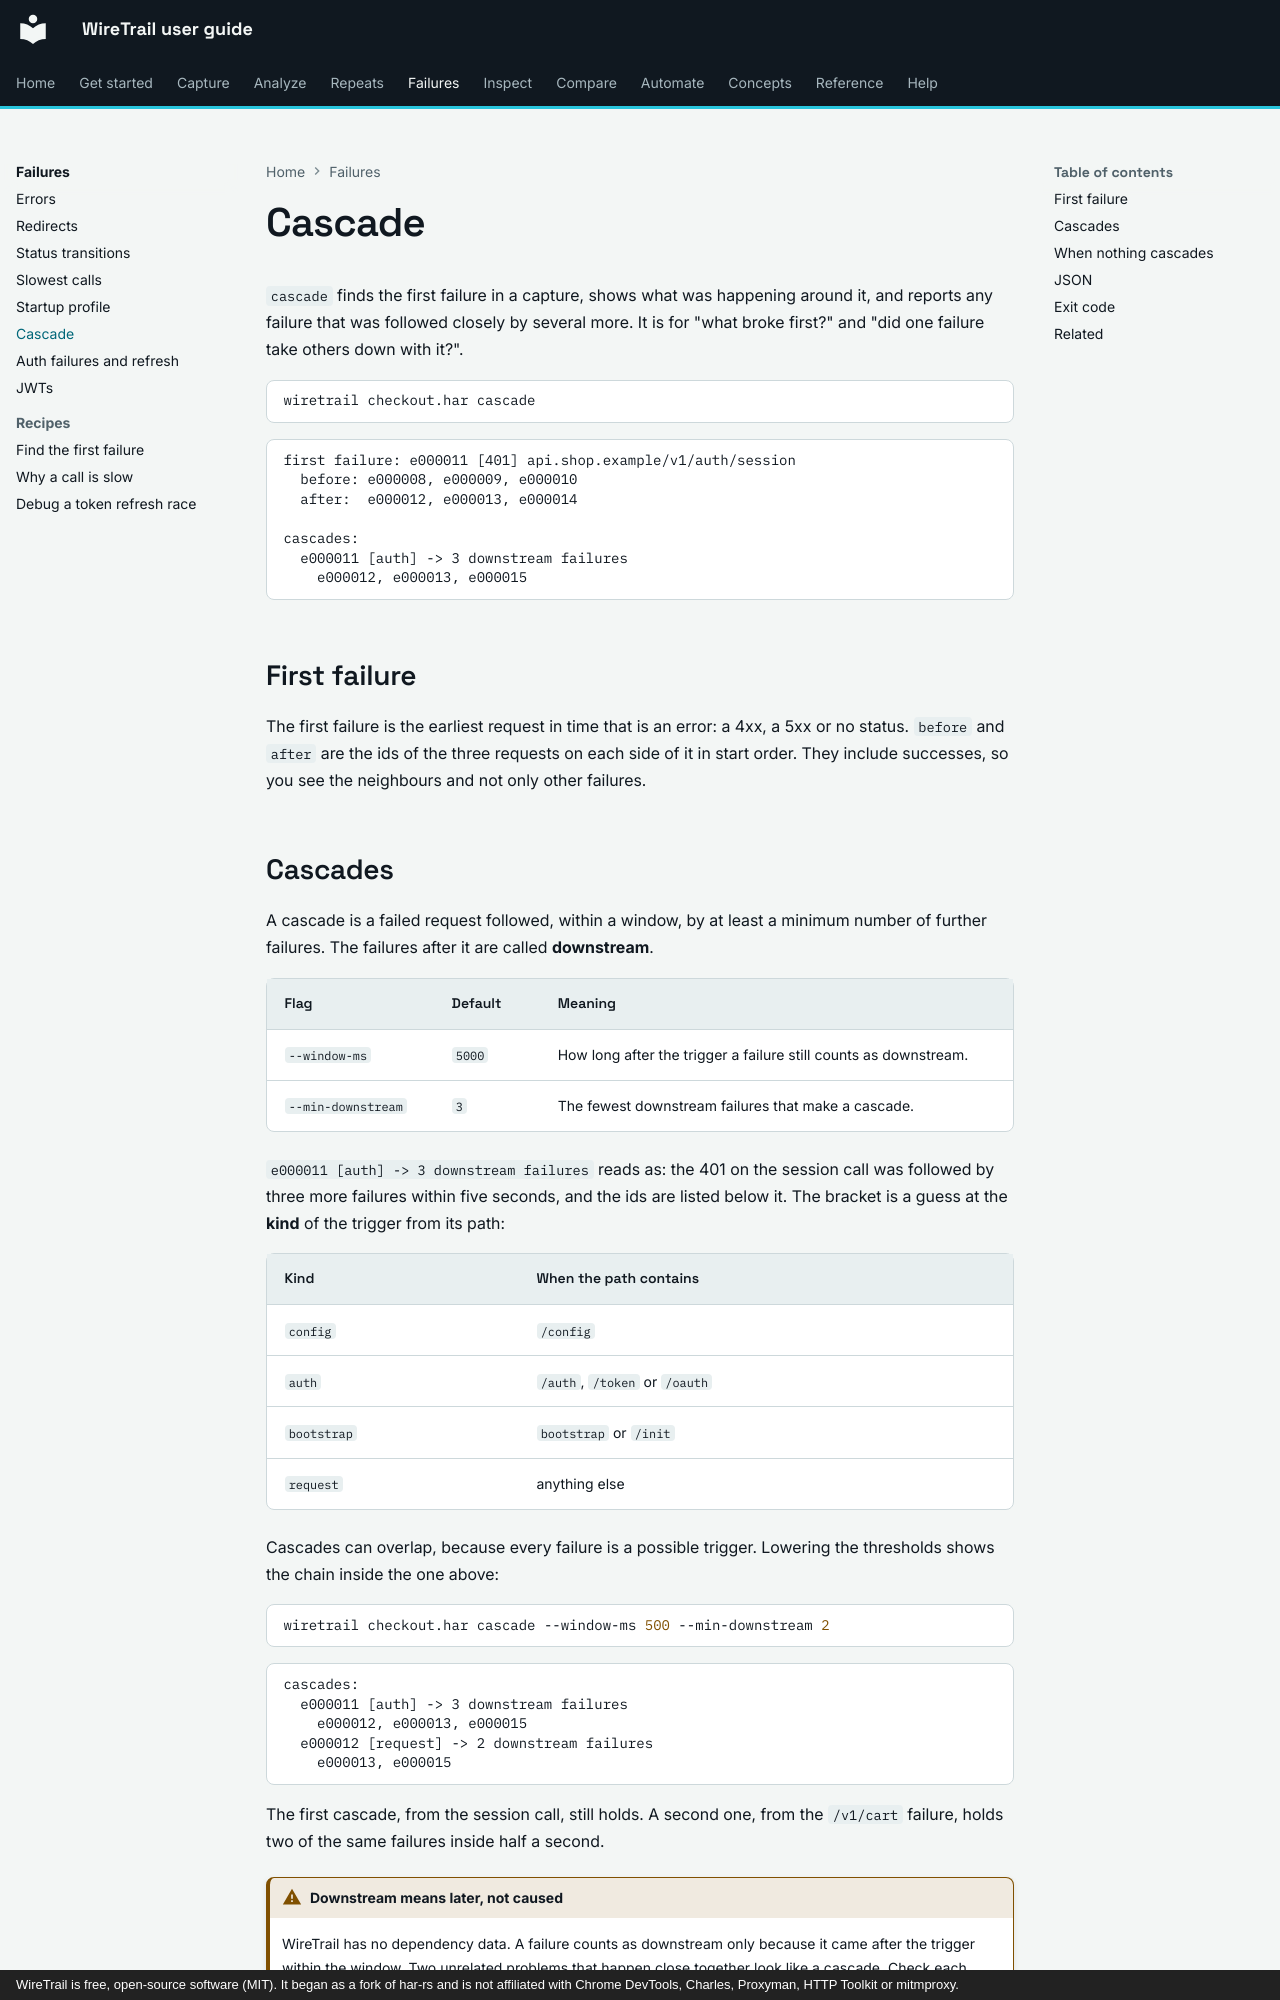

repository: johnneerdael/wiretrail · page: failures/cascade/index.html · generator: mkdocs · copyright: WireTrail is free, open-source software (MIT). It began as a fork of har-rs and is not affiliated with Chrome DevTools, Charles, Proxyman, HTTP Toolkit or mitmproxy.

# Cascade

`cascade` finds the first failure in a capture, shows what was happening around it, and reports
any failure that was followed closely by several more. It is for "what broke first?" and "did one failure
take others down with it?".

```bash
wiretrail checkout.har cascade
```

<!-- output: casc-default.txt from="first failure" until="next useful" -->
```text
first failure: e000011 [401] api.shop.example/v1/auth/session
  before: e000008, e000009, e000010
  after:  e000012, e000013, e000014

cascades:
  e000011 [auth] -> 3 downstream failures
    e000012, e000013, e000015
```

## First failure

The first failure is the earliest request in time that is an error: a 4xx, a 5xx or no status. `before`
and `after` are the ids of the three requests on each side of it in start order. They include successes, so you see
the neighbours and not only other failures.
